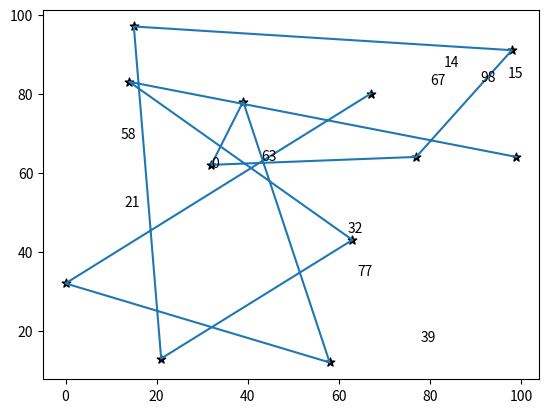

Write Python code to recreate this figure.
import numpy as np
import matplotlib.pyplot as plt

pos = np.random.randint(0, 100, (12, 2))

pos1 = pos[:-1]
pos2 = pos[1:]
deltaPos = pos1 - pos2
powPos = deltaPos ** 2
sumPos = powPos[:, 0] + powPos[:, 1]  # x^2+y^2
sqrtPos = np.sqrt(sumPos)

plt.scatter(pos[:, 0], pos[:, 1], s=40, marker='*', color='black')
plt.plot(pos[:, 0], pos[:, 1])

for d, x, y in zip(pos[:, 0], pos[:, 1], sqrtPos):
    plt.annotate(d, (x, y))
plt.show()
